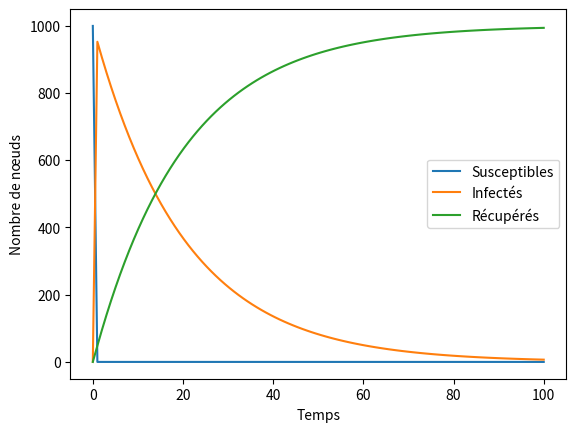

Python code for this plot:
import numpy as np
from scipy.integrate import odeint
import matplotlib.pyplot as plt

# Définition du système d'équations différentielles
def model(y, t, beta, gamma, alpha):
    S, I, R = y
    dSdt = -beta * S * I * np.exp(-gamma*t)
    dIdt = beta * S * I * np.exp(-gamma*t) - alpha * I
    dRdt = alpha * I
    return [dSdt, dIdt, dRdt]

# Paramètres du modèle
N = 1000  # Nombre total de nœuds dans le réseau
beta = 0.3  # Taux de transmission de l'information
gamma = 0.1  # Taux de récupération (vitesse d'adoption)
alpha = 0.05  # Taux de validation

# Conditions initiales
S0 = N - 1
I0 = 1
R0 = 0

# Temps
t = np.linspace(0, 100, 100)  # De 0 à 100 unités de temps

# Résolution des équations différentielles
result = odeint(model, [S0, I0, R0], t, args=(beta, gamma, alpha))

# Affichage des résultats
plt.plot(t, result[:, 0], label='Susceptibles')
plt.plot(t, result[:, 1], label='Infectés')
plt.plot(t, result[:, 2], label='Récupérés')
plt.xlabel('Temps')
plt.ylabel('Nombre de nœuds')
plt.legend()
plt.show()